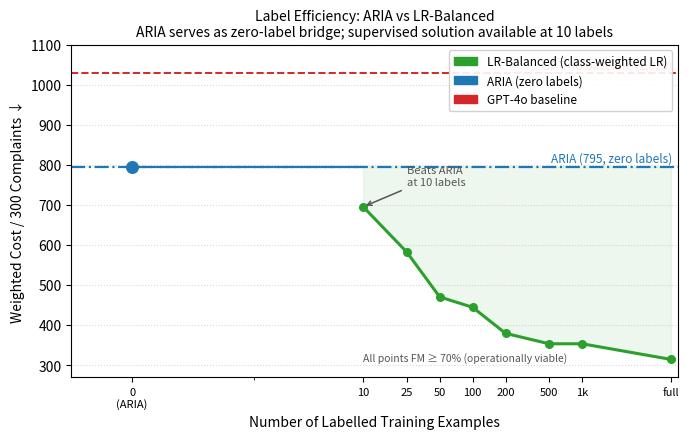

The script that saved this image: (Note: this script raises an exception after producing the figure.)
"""
Figure 1: Label Efficiency Curve
Weighted cost/300 vs number of labels.
Shows ARIA as zero-label bridge and LR-Balanced as post-supervision solution.
"""
import json
import matplotlib
matplotlib.use("Agg")
import matplotlib.pyplot as plt
import matplotlib.patches as mpatches
import numpy as np

# ── Data ──────────────────────────────────────────────────────────────────────
# From eval/results/lr_balanced_label_efficiency.json / paper Table 4
labels_n = [0, 10, 25, 50, 100, 200, 500, 1000, 6481]
lr_wtd   = [None, 695, 582, 470, 444, 379, 353, 353, 314]  # LR-Balanced Wtd/300
lr_fm    = [None, 80.5, 81.6, 78.1, 77.4, 75.6, 76.2, 79.2, 79.2]  # FM accuracy

ARIA_WTD   = 795
GPT4O_WTD  = 1029
VIABILITY  = 70.0  # FM% threshold

# ── Plot ──────────────────────────────────────────────────────────────────────
fig, ax = plt.subplots(figsize=(7, 4.5))

x_vals  = [n for n, w in zip(labels_n, lr_wtd) if w is not None]
y_vals  = [w for w in lr_wtd if w is not None]

# GPT-4o baseline
ax.axhline(GPT4O_WTD, color="#d62728", linewidth=1.4, linestyle="--", zorder=1)
ax.text(6600, GPT4O_WTD + 12, "GPT-4o baseline (1,029)", color="#d62728",
        fontsize=8.5, ha="right")

# ARIA flatline — extends from 0
ax.axhline(ARIA_WTD, color="#1f77b4", linewidth=1.6, linestyle="-.", zorder=2)
ax.text(6600, ARIA_WTD + 12, "ARIA (795, zero labels)", color="#1f77b4",
        fontsize=8.5, ha="right")

# LR-Balanced curve
ax.plot(x_vals, y_vals, color="#2ca02c", linewidth=2.2, marker="o",
        markersize=5.5, zorder=3, label="LR-Balanced")

# ARIA operating point at n=0 — draw explicit segment from 0 to first LR point
ax.plot([0, x_vals[0]], [ARIA_WTD, ARIA_WTD], color="#1f77b4",
        linewidth=1.6, linestyle="-.", zorder=2)
ax.scatter([0], [ARIA_WTD], color="#1f77b4", s=70, zorder=5, marker="o")

# Annotate crossover at n=10
ax.annotate("Beats ARIA\nat 10 labels",
            xy=(10, 695), xytext=(25, 750),
            arrowprops=dict(arrowstyle="->", color="#555", lw=1.1),
            fontsize=8, color="#555")

# Shade improvement region
ax.fill_between(x_vals, [ARIA_WTD]*len(x_vals), y_vals,
                color="#2ca02c", alpha=0.08, zorder=0)

# FM viability note (secondary axis annotation)
ax.text(10, 310, "All points FM ≥ 70% (operationally viable)",
        fontsize=7.5, color="#555", style="italic")

ax.set_xscale("symlog", linthresh=1)
ax.set_xticks([0, 10, 25, 50, 100, 200, 500, 1000, 6481])
ax.set_xticklabels(["0\n(ARIA)", "10", "25", "50", "100", "200", "500", "1k", "full"],
                   fontsize=8)
ax.set_xlabel("Number of Labelled Training Examples", fontsize=10)
ax.set_ylabel("Weighted Cost / 300 Complaints ↓", fontsize=10)
ax.set_title("Label Efficiency: ARIA vs LR-Balanced\n"
             "ARIA serves as zero-label bridge; supervised solution available at 10 labels",
             fontsize=10)
ax.set_ylim(270, 1100)
ax.set_xlim(-0.5, 7500)
ax.yaxis.grid(True, linestyle=":", alpha=0.5)
ax.set_axisbelow(True)

green_patch = mpatches.Patch(color="#2ca02c", label="LR-Balanced (class-weighted LR)")
blue_line   = mpatches.Patch(color="#1f77b4", label="ARIA (zero labels)")
red_line    = mpatches.Patch(color="#d62728", label="GPT-4o baseline")
ax.legend(handles=[green_patch, blue_line, red_line], fontsize=8.5,
          loc="upper right", framealpha=0.9)

plt.tight_layout()
out = "eval/results/fig1_label_efficiency.pdf"
plt.savefig(out, dpi=200, bbox_inches="tight")
print(f"Saved: {out}")
plt.savefig(out.replace(".pdf", ".png"), dpi=200, bbox_inches="tight")
print(f"Saved: {out.replace('.pdf', '.png')}")
